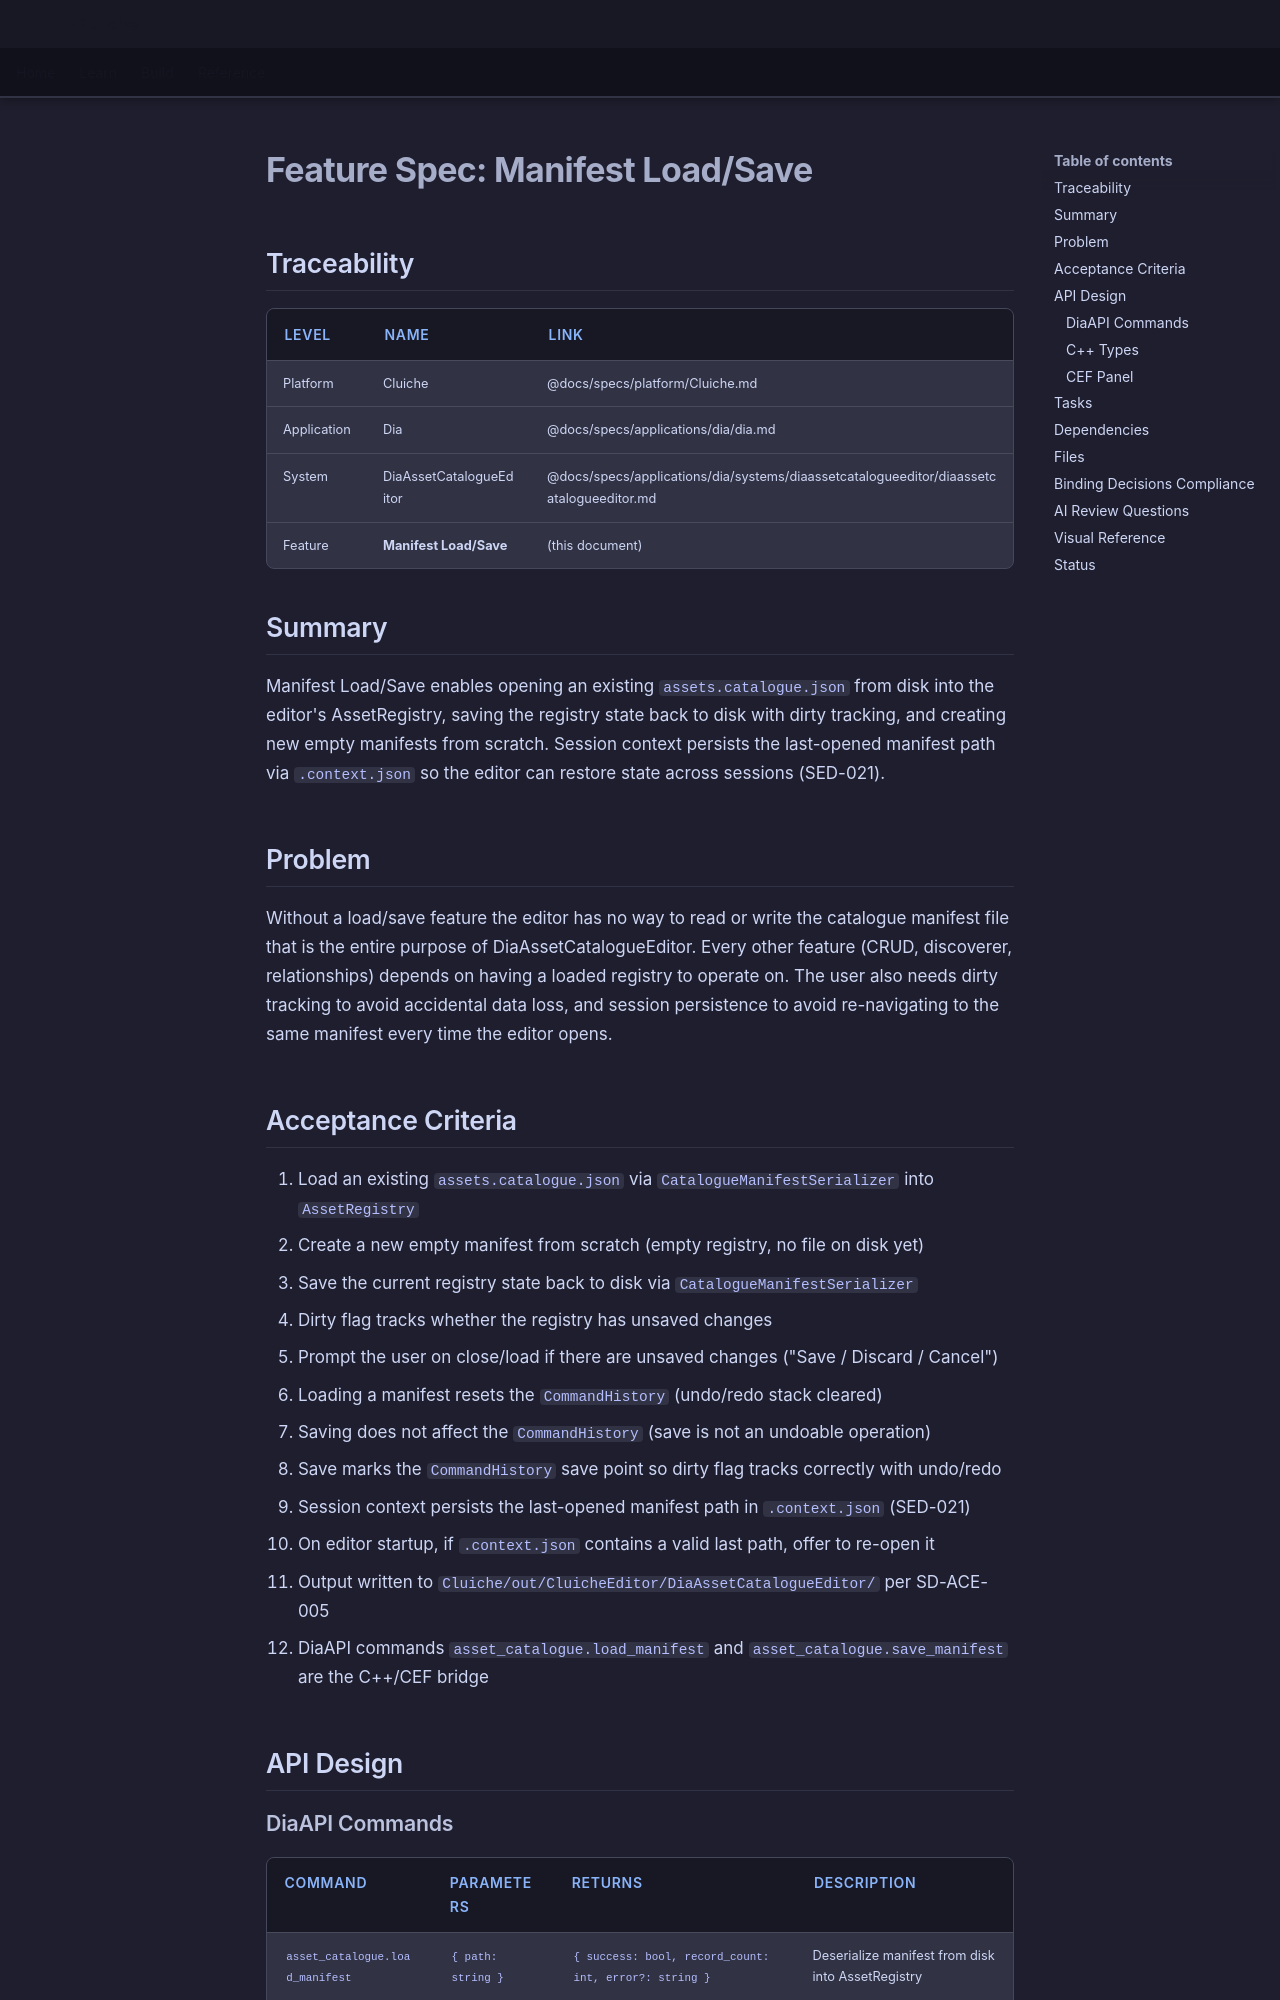

repository: LenihanConor/Cluiche · page: specs/applications/dia/systems/diaassetcatalogueeditor/manifest-load-save/index.html · generator: mkdocs

# Feature Spec: Manifest Load/Save

## Traceability

| Level | Name | Link |
|-------|------|------|
| Platform | Cluiche | @docs/specs/platform/Cluiche.md |
| Application | Dia | @docs/specs/applications/dia/dia.md |
| System | DiaAssetCatalogueEditor | @docs/specs/applications/dia/systems/diaassetcatalogueeditor/diaassetcatalogueeditor.md |
| Feature | **Manifest Load/Save** | (this document) |

## Summary

Manifest Load/Save enables opening an existing `assets.catalogue.json` from disk into the editor's AssetRegistry, saving the registry state back to disk with dirty tracking, and creating new empty manifests from scratch. Session context persists the last-opened manifest path via `.context.json` so the editor can restore state across sessions (SED-021).

## Problem

Without a load/save feature the editor has no way to read or write the catalogue manifest file that is the entire purpose of DiaAssetCatalogueEditor. Every other feature (CRUD, discoverer, relationships) depends on having a loaded registry to operate on. The user also needs dirty tracking to avoid accidental data loss, and session persistence to avoid re-navigating to the same manifest every time the editor opens.

## Acceptance Criteria

1. Load an existing `assets.catalogue.json` via `CatalogueManifestSerializer` into `AssetRegistry`
2. Create a new empty manifest from scratch (empty registry, no file on disk yet)
3. Save the current registry state back to disk via `CatalogueManifestSerializer`
4. Dirty flag tracks whether the registry has unsaved changes
5. Prompt the user on close/load if there are unsaved changes ("Save / Discard / Cancel")
6. Loading a manifest resets the `CommandHistory` (undo/redo stack cleared)
7. Saving does not affect the `CommandHistory` (save is not an undoable operation)
8. Save marks the `CommandHistory` save point so dirty flag tracks correctly with undo/redo
9. Session context persists the last-opened manifest path in `.context.json` (SED-021)
10. On editor startup, if `.context.json` contains a valid last path, offer to re-open it
11. Output written to `Cluiche/out/CluicheEditor/DiaAssetCatalogueEditor/` per SD-ACE-005
12. DiaAPI commands `asset_catalogue.load_manifest` and `asset_catalogue.save_manifest` are the C++/CEF bridge

## API Design

### DiaAPI Commands

| Command | Parameters | Returns | Description |
|---------|-----------|---------|-------------|
| `asset_catalogue.load_manifest` | `{ path: string }` | `{ success: bool, record_count: int, error?: string }` | Deserialize manifest from disk into AssetRegistry |
| `asset_catalogue.save_manifest` | `{ path: string }` | `{ success: bool, error?: string }` | Serialize current AssetRegistry state to disk |
